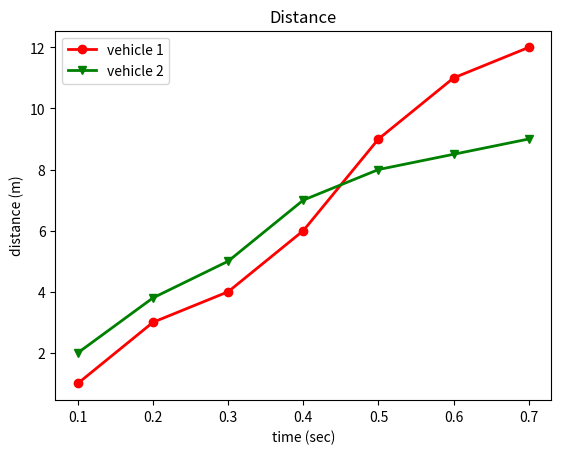
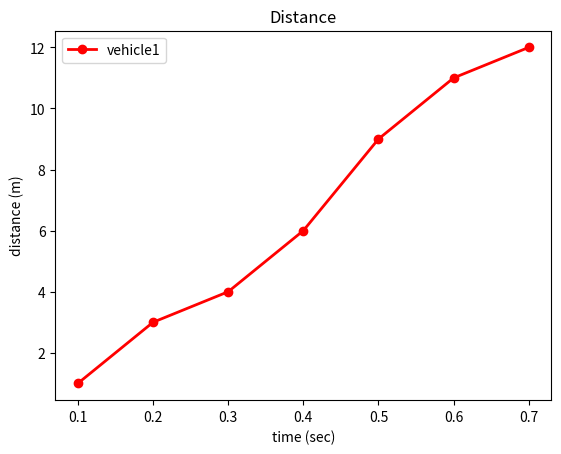
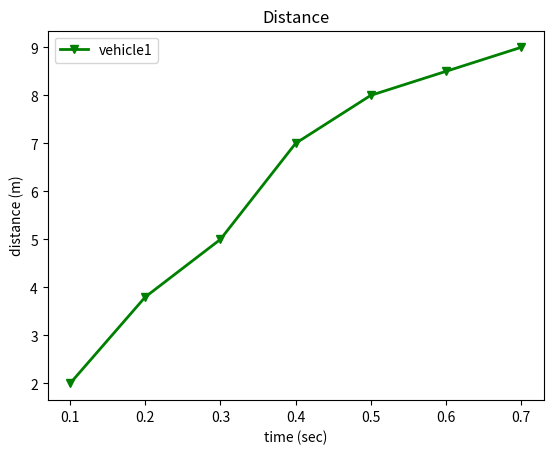
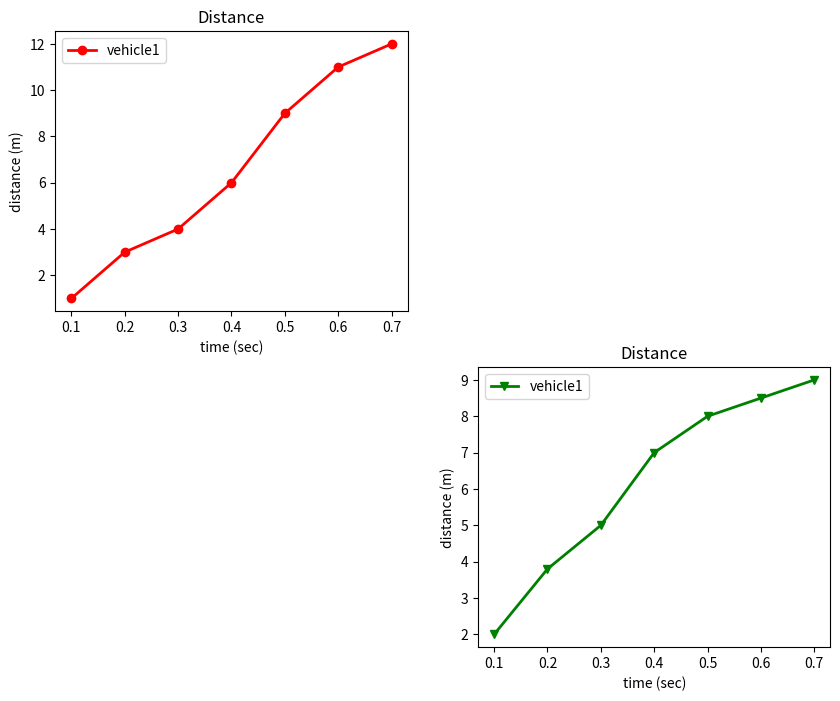

Write Python code to recreate these figures, in order.
import matplotlib.pyplot as plt
import pandas as p

distance1=[1,3,4,6,9,11,12]
distance2=[2,3.8,5,7,8,8.5,9]

time=[0.1,0.2,0.3,0.4,0.5,0.6,0.7]


# multiple plots in same figure

plt.plot(time, distance1,marker="o",color="red",linewidth=2,label="vehicle 1")
plt.plot(time, distance2,marker="v",color="green",linewidth=2,label="vehicle 2")

plt.xlabel("time (sec)")
plt.ylabel("distance (m)")

plt.legend()  ## note the alternative way of labelling, using the label argument in plot function
plt.title("Distance")

plt.show()

# different plots in different figures

plt.plot(time, distance1,marker="o",color="red",linewidth=2)
plt.xlabel("time (sec)")
plt.ylabel("distance (m)")

plt.legend(["vehicle1","vehicle2"])
plt.title("Distance")

plt.figure() # without this figure() function, both plots would appear in same graph

plt.plot(time, distance2,marker="v",color="green",linewidth=2)

plt.xlabel("time (sec)")
plt.ylabel("distance (m)")

plt.legend(["vehicle1","vehicle2"])
plt.title("Distance")

plt.show()

# different subplots in same figure

plt.figure(figsize=(10,8)) # figsize = (width,height)

plt.subplot(2,2,1) 
# this subplot(2,2,1) is dividing the whole figure into 2x2=4 slots
# and then selects the slot 1 for the immediate next plot

plt.plot(time, distance1,marker="o",color="red",linewidth=2)
plt.xlabel("time (sec)")
plt.ylabel("distance (m)")

plt.legend(["vehicle1","vehicle2"])
plt.title("Distance")

plt.subplot(2,2,4)

plt.plot(time, distance2,marker="v",color="green",linewidth=2)

plt.xlabel("time (sec)")
plt.ylabel("distance (m)")

plt.legend(["vehicle1","vehicle2"])
plt.title("Distance")

plt.show()
